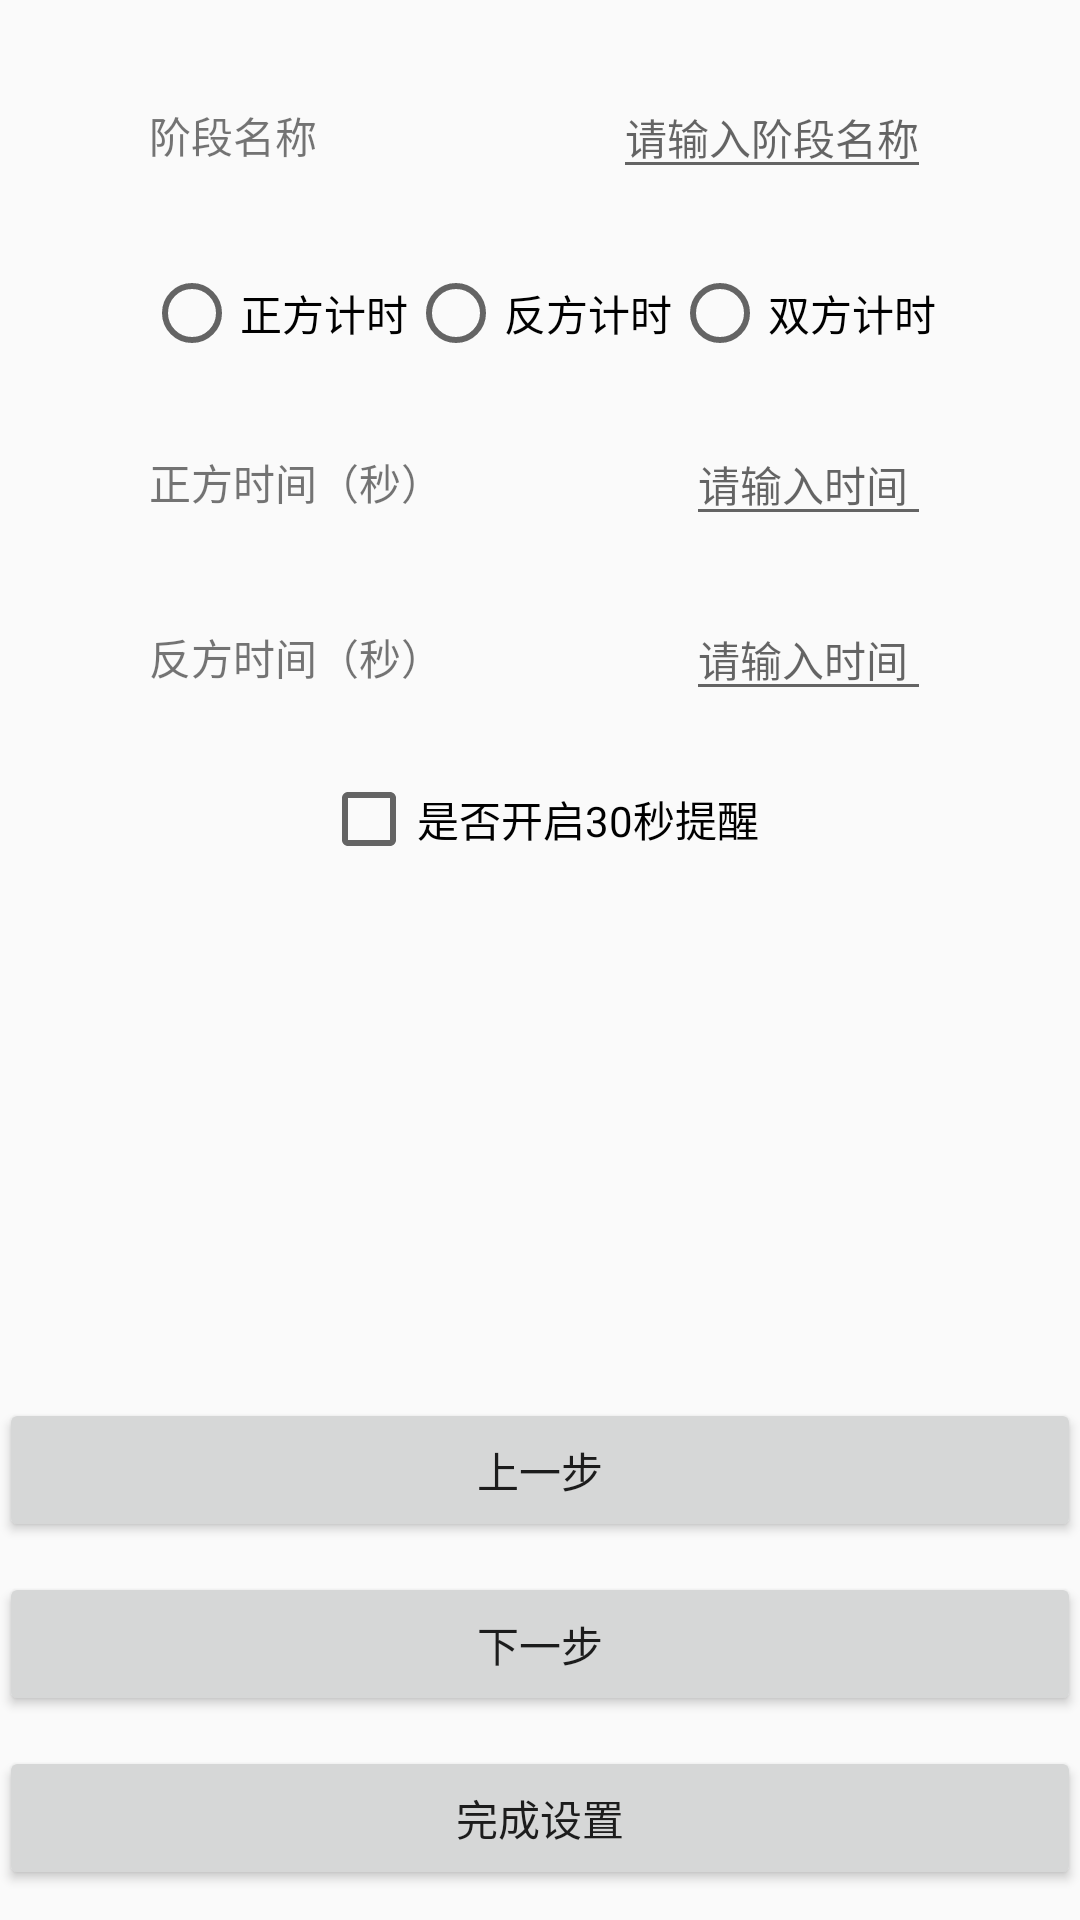

This screen was rendered from an Android layout file. Write that file and the resources it references.
<!-- AndroidManifest.xml: application theme AppTheme -->
<!-- res/layout/game_rule_setting.xml -->
<?xml version="1.0" encoding="utf-8"?>
<RelativeLayout xmlns:android="http://schemas.android.com/apk/res/android"
    xmlns:tools="http://schemas.android.com/tools"
    android:id="@+id/game_rule_setting"
    android:layout_width="match_parent"
    android:layout_height="match_parent"
    android:paddingBottom="@dimen/activity_vertical_margin"
    android:paddingLeft="@dimen/activity_horizontal_margin"
    android:paddingRight="@dimen/activity_horizontal_margin"
    android:paddingTop="@dimen/activity_vertical_margin"
    tools:context="com.sunxinyang.debateclock.ui.GameRuleSettingActivity">

    <RelativeLayout
        android:id="@+id/RelativeLayout1"
        android:layout_width="match_parent"
        android:layout_height="wrap_content"
        android:layout_marginEnd="50dp"
        android:layout_marginStart="50dp"
        android:layout_marginTop="30dp"
        android:gravity="center">

        <TextView
            android:id="@+id/stageName"
            android:layout_width="wrap_content"
            android:layout_height="wrap_content"
            android:layout_alignParentStart="true"
            android:layout_alignParentTop="true"
            android:text="@string/rule_setting_stage_name" />

        <EditText
            android:id="@+id/stageNameEdit"
            android:layout_width="wrap_content"
            android:layout_height="wrap_content"
            android:layout_alignBaseline="@+id/stageName"
            android:layout_alignBottom="@+id/stageName"
            android:layout_alignParentEnd="true"
            android:hint="@string/rule_setting_stage_name_edit"
            android:maxEms="10"
            android:textAppearance="@android:style/TextAppearance.Material.Small" />
    </RelativeLayout>

    <RadioGroup
        android:id="@+id/RadioGroup"
        android:layout_width="match_parent"
        android:layout_height="wrap_content"
        android:layout_alignParentStart="true"
        android:layout_below="@+id/RelativeLayout1"
        android:layout_marginTop="30dp"
        android:gravity="center"
        android:orientation="horizontal">


        <RadioButton
            android:id="@+id/positiveRadioButton"
            android:layout_width="wrap_content"
            android:layout_height="wrap_content"
            android:text="正方计时"

            />

        <RadioButton
            android:id="@+id/negativeRadioButton"
            android:layout_width="wrap_content"
            android:layout_height="wrap_content"
            android:layout_alignBaseline="@+id/radioButton"
            android:layout_alignBottom="@+id/radioButton"
            android:layout_toEndOf="@+id/radioButton"
            android:text="反方计时" />

        <RadioButton
            android:id="@+id/bothRadioButton"
            android:layout_width="wrap_content"
            android:layout_height="wrap_content"
            android:layout_alignParentEnd="true"
            android:layout_alignTop="@+id/radioButton2"
            android:text="双方计时" />

    </RadioGroup>

    <RelativeLayout
        android:id="@+id/positiveRelativeLayout"
        android:layout_width="match_parent"
        android:layout_height="wrap_content"
        android:layout_alignEnd="@+id/RelativeLayout1"
        android:layout_alignStart="@+id/RelativeLayout1"
        android:layout_below="@+id/RadioGroup"
        android:layout_marginTop="30dp">

        <TextView
            android:id="@+id/positiveTime"
            android:layout_width="wrap_content"
            android:layout_height="wrap_content"
            android:layout_alignParentStart="true"
            android:text="正方时间（秒）" />

        <EditText
            android:id="@+id/positiveTimeEdit"
            android:layout_width="wrap_content"
            android:layout_height="wrap_content"
            android:layout_alignBaseline="@+id/positiveTime"
            android:layout_alignBottom="@+id/positiveTime"
            android:layout_alignParentEnd="true"
            android:ems="5"
            android:hint="请输入时间"
            android:inputType="number"
            android:textAppearance="@android:style/TextAppearance.Material.Small" />
    </RelativeLayout>

    <RelativeLayout
        android:id="@+id/negativeRelativeLayout"
        android:layout_width="match_parent"
        android:layout_height="wrap_content"
        android:layout_alignEnd="@+id/RelativeLayout1"
        android:layout_alignStart="@+id/RelativeLayout1"
        android:layout_below="@+id/positiveRelativeLayout"
        android:layout_marginTop="30dp">

        <TextView
            android:id="@+id/negativeTime"
            android:layout_width="wrap_content"
            android:layout_height="wrap_content"
            android:layout_alignParentStart="true"
            android:text="反方时间（秒）" />


        <EditText
            android:id="@+id/negativeTimeEdit"
            android:layout_width="wrap_content"
            android:layout_height="wrap_content"
            android:layout_alignBaseline="@+id/negativeTime"
            android:layout_alignBottom="@+id/negativeTime"
            android:layout_alignParentEnd="true"
            android:ems="5"
            android:hint="请输入时间"
            android:inputType="number"
            android:textAppearance="@android:style/TextAppearance.Material.Small" />
    </RelativeLayout>

    <CheckBox
        android:id="@+id/checkBox"
        android:layout_width="wrap_content"
        android:layout_height="wrap_content"
        android:layout_below="@+id/negativeRelativeLayout"
        android:layout_centerHorizontal="true"
        android:layout_marginTop="20dp"
        android:text="是否开启30秒提醒" />

    <Button
        android:id="@+id/finishButton"
        android:layout_width="match_parent"
        android:layout_height="wrap_content"
        android:layout_alignParentBottom="true"
        android:layout_centerHorizontal="true"
        android:layout_marginBottom="10dp"
        android:text="完成设置" />

    <Button
        android:id="@+id/nextButton"
        android:layout_width="match_parent"
        android:layout_height="wrap_content"
        android:layout_above="@+id/finishButton"
        android:layout_marginBottom="10dp"
        android:text="下一步" />

    <Button
        android:id="@+id/previousButton"
        android:layout_width="match_parent"
        android:layout_height="wrap_content"
        android:layout_above="@+id/nextButton"
        android:layout_marginBottom="10dp"
        android:text="上一步" />


</RelativeLayout>
<!-- resources referenced by this layout -->
<resources>
  <string name="rule_setting_stage_name">阶段名称</string>
  <string name="rule_setting_stage_name_edit">请输入阶段名称</string>
  <style name="AppTheme" parent="Theme.AppCompat.Light.DarkActionBar">
          
          <item name="colorPrimary">@color/colorPrimary</item>
          <item name="colorPrimaryDark">@color/colorPrimaryDark</item>
          <item name="colorAccent">@color/colorAccent</item>
      </style>
  <!-- not gathered from this repository: default colours our renderer supplied (Android Studio template values) -->
  <color name="colorPrimary">#FF6200EE</color>
  <color name="colorPrimaryDark">#FF3700B3</color>
  <color name="colorAccent">#FF03DAC5</color>
</resources>
